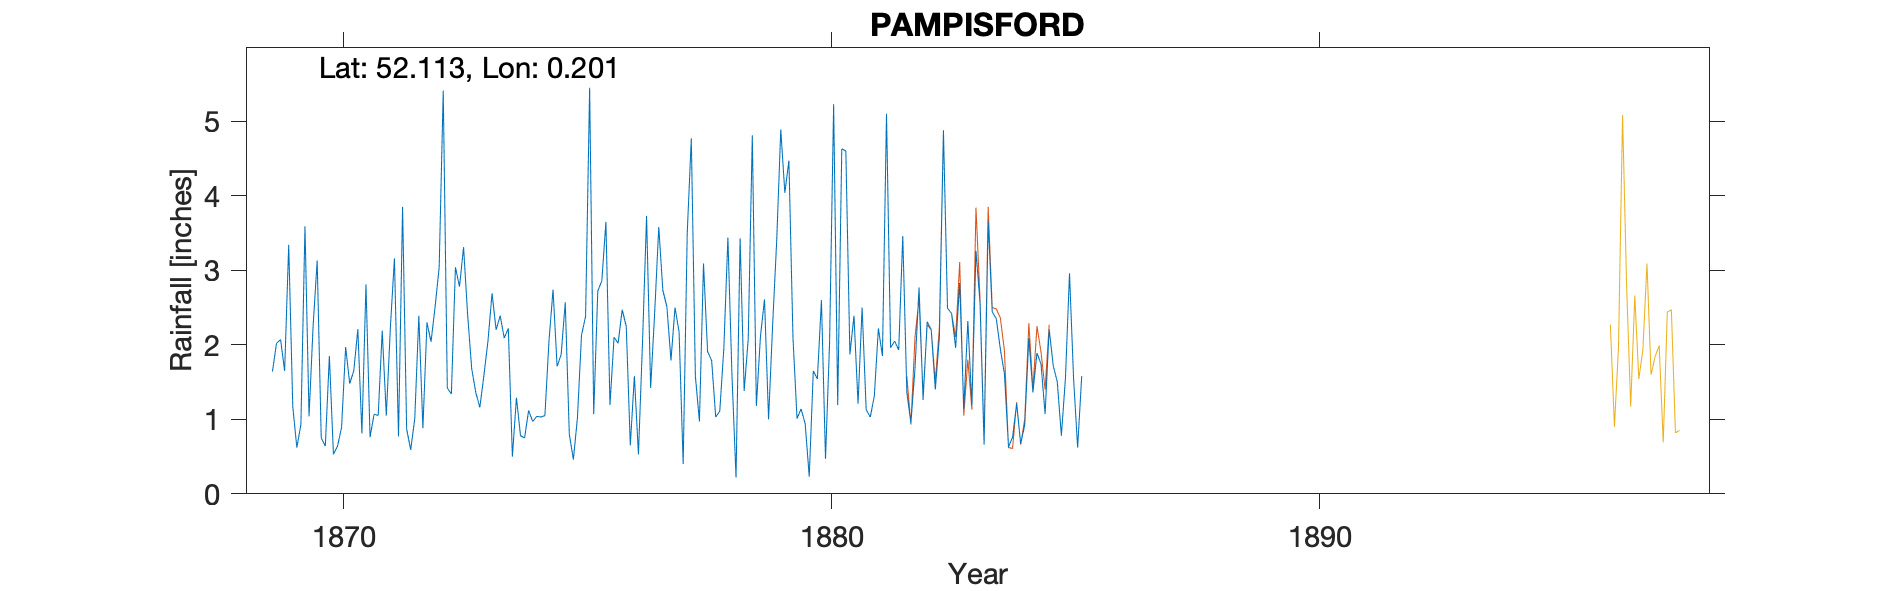

The table this chart was drawn from, first rows:
PAMPISFORD, , , , , , , , , , , , , , , , , , , , , , , 
Grid ref, TL508484, Long, 0.2009, Lat, 52.11, Elevation, 113, ft, , , , , , , , , , , , , , , 
Station no, RR1459, , , , , , , , , , , , , , , , , , , , , , 
, 1860, 1861, 1862, 1863, 1864, 1865, 1866, 1867, 1868, 1869, 1870, 1871, 1872, 1873, 1874, 1875, 1876, 1877, 1878, 1879, 1880, 1881, 1882
January, , , , , , , , , , 1.64, 0.75, 0.76, 2.39, 2.4, 1.29, 2.57, 2.1, 2.73, 1.79, 2.11, 0.23, 1.21, 1.36
February, , , , , , , , , , 2.02, 0.64, 1.07, 0.88, 1.68, 0.78, 0.8, 2.02, 2.51, 1.03, 2.61, 1.65, 2.5, 0.95
March, , , , , , , , , , 2.07, 1.85, 1.05, 2.3, 1.36, 0.75, 0.46, 2.47, 1.79, 1.11, 1, 1.54, 1.13, 1.68
April, , , , , , , , , , 1.65, 0.53, 2.19, 2.04, 1.16, 1.12, 1.02, 2.25, 2.5, 1.95, 2.27, 2.6, 1.03, 2.77
May, , , , , , , , , , 3.34, 0.64, 1.05, 2.51, 1.59, 0.97, 2.13, 0.65, 2.17, 3.44, 3.4, 0.47, 1.31, 1.26
June, , , , , , , , , , 1.17, 0.89, 2.23, 3.04, 2.05, 1.04, 2.38, 1.58, 0.4, 1.59, 4.89, 2.03, 2.22, 2.31
July, , , , , , , , , , 0.62, 1.97, 3.16, 5.41, 2.69, 1.03, 5.45, 0.53, 3.5, 0.22, 4.04, 5.23, 1.85, 2.2
August, , , , , , , , , , 0.93, 1.48, 0.77, 1.42, 2.2, 1.05, 1.07, 2.03, 4.77, 3.43, 4.47, 1.19, 5.1, 1.4
September, , , , , , , , , , 3.59, 1.65, 3.85, 1.34, 2.39, 2.05, 2.72, 3.73, 1.58, 1.38, 2.09, 4.63, 1.96, 2.1
October, , , , , , , , , , 1.04, 2.21, 0.87, 3.04, 2.09, 2.74, 2.86, 1.42, 0.97, 2.08, 1.01, 4.6, 2.05, 4.87
November, , , , , , , , , , 2.25, 0.81, 0.59, 2.78, 2.22, 1.71, 3.65, 2.44, 3.09, 4.81, 1.14, 1.87, 1.93, 2.49
December, , , , , , , , , , 3.13, 2.81, 1.01, 3.31, 0.5, 1.87, 1.19, 3.58, 1.91, 1.18, 0.94, 2.39, 3.46, 2.42
Total, , , , , , , , , , 23.45, 16.23, 18.6, 30.46, 22.33, 16.4, 26.3, 24.8, 27.92, 24.01, 29.97, 28.43, 25.75, 25.81
Some duplicate values in 1882 from side …, , , , , , , , , , , , , , , , , , , , , , , 
